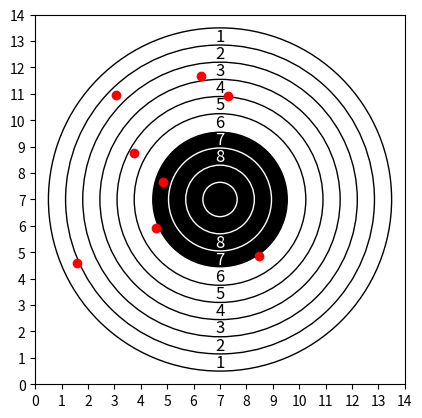

Recreate this plot in Python.
import matplotlib.pyplot as plt

def draw_target(ax):
    # Średnica największego okręgu
    max_diameter = 13

    # Promień największego okręgu
    max_radius = max_diameter / 2

    # Środek tarczy
    center = (7, 7)

    # Liczba okręgów
    num_circles = 10

    # Kolory okręgów: pierwsze 6 zewnętrznych białe, kolejne 4 wewnętrzne czarne
    for i in range(num_circles):
        radius = max_radius - i * (max_radius / num_circles)
        if i < 6:
            # Okręgi białe z czarnymi obwodami
            circle = plt.Circle(center, radius, color='white', ec='black')
        else:
            # Okręgi czarne z białymi obwodami
            circle = plt.Circle(center, radius, color='black', ec='white')
        ax.add_patch(circle)

    # Numerowanie okręgów
    for i in range(6):
        # Numerowanie dla okręgów od 1 do 8 (od góry do dołu)
        ax.text(center[0], center[1] + (max_radius - (i + 0.5) * (max_radius / num_circles)), str(i + 1),
                color='black', fontsize=12, ha='center', va='center')

    for i in range(6,8):
        # Numerowanie dla okręgów od 1 do 8 (od góry do dołu)
        ax.text(center[0], center[1] + (max_radius - (i + 0.5) * (max_radius / num_circles)), str(i + 1),
            color='white', fontsize=12, ha='center', va='center')

    for i in range(6):
        # Numerowanie dla okręgów od 1 do 8 (od dołu do góry)
        ax.text(center[0], center[1] - (max_radius - (i + 0.5) * (max_radius / num_circles)), str(i + 1),
                color='black', fontsize=12, ha='center', va='center')

    for i in range(6,8):
        # Numerowanie dla okręgów od 1 do 8 (od dołu do góry)
        ax.text(center[0], center[1] - (max_radius - (i + 0.5) * (max_radius / num_circles)), str(i + 1),
                color='white', fontsize=12, ha='center', va='center')

    # Ustawienia osi
    ax.set_xlim(0, 14)
    ax.set_ylim(0, 14)
    ax.set_aspect('equal', 'box')
    ax.set_xticks(range(0, 15))
    ax.set_yticks(range(0, 15))
    # ax.grid(True)  # dodawanie siatki

# współrzędne strzałów
shots = [
    ((7884.775543608633*13)/64430, (22838.51119155334*13)/64430),
    ((24073.51260199742*13/64430), (37992.12236113629*13/64430)),
    ((15116.66390309517*13/64430), (54275.71549885366*13/64430)),
    ((18564.395807999732*13/64430), (43437.10125277875*13/64430)),
    ((22664.709740788436*13/64430), (29410.843368672293*13/64430)),
    ((31067.860132505986*13/64430), (57912.247095776445*13/64430)),
    ((36189.26367992368*13/64430), (54073.65887752067*13/64430)),
    ((42077.08474912534*13/64430), (24095.11853764947*13/64430))
]


fig, ax = plt.subplots()
draw_target(ax)

# Rysowanie strzałów
for x, y in shots:
    ax.plot(x, y, 'ro')  # dodanie czerwonego punktu

plt.savefig("visualization.png")
plt.show()
plt.close()
